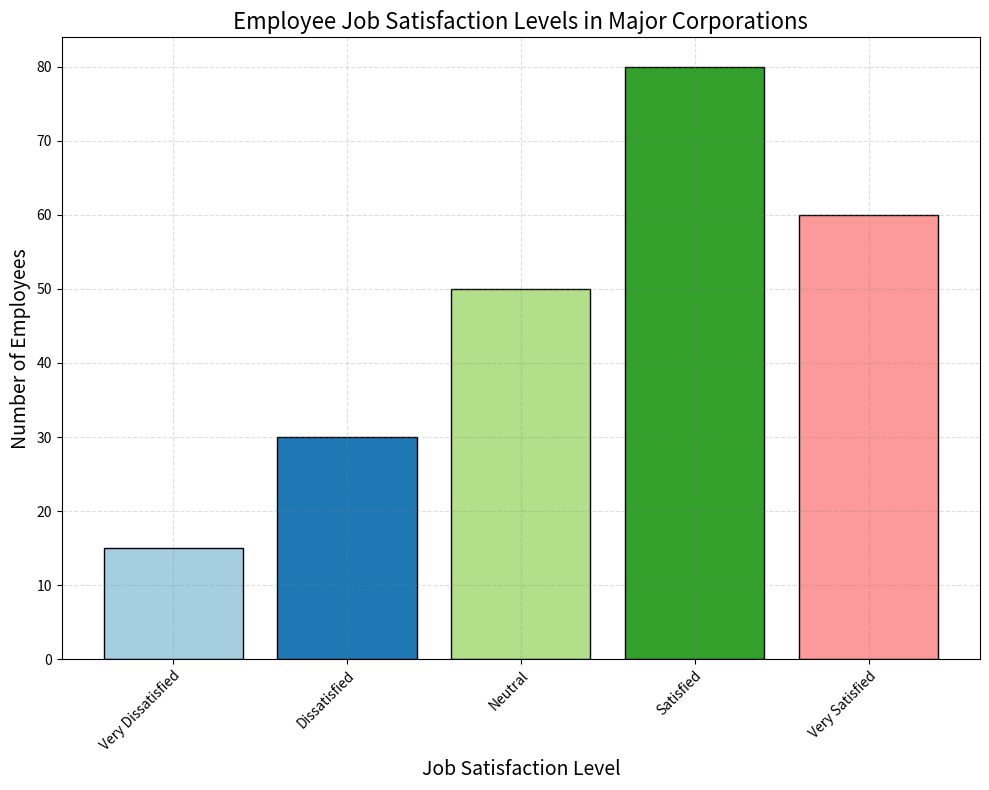

Python code for this plot: (Note: this script raises an exception after producing the figure.)
import matplotlib.pyplot as plt

# Data preparation
data_labels = ['Number of Employees']
line_labels = ['Very Dissatisfied', 'Dissatisfied', 'Neutral', 'Satisfied', 'Very Satisfied']
data = [15, 30, 50, 80, 60]

# Create figure and add a subplot
fig = plt.figure(figsize=(10, 8))
ax = fig.add_subplot(111)

# Plot histogram
bars = ax.bar(line_labels, data, color=plt.cm.Paired.colors, edgecolor='black')

# Add grid, title, and labels
ax.set_title('Employee Job Satisfaction Levels in Major Corporations', fontsize=16)
ax.set_xlabel('Job Satisfaction Level', fontsize=14)
ax.set_ylabel('Number of Employees', fontsize=14)
ax.grid(True, linestyle='--', which='major', color='grey', alpha=.25)

# Rotate labels if they are too long
plt.setp(ax.get_xticklabels(), rotation=45, ha="right", rotation_mode="anchor")

# To prevent content from being displayed improperly
plt.tight_layout()

# Save the figure
save_path = '/cpfs01/user/liuqi/workspace/plotchart/demo/histogram/png/614.png'
plt.savefig(save_path)

# Clear the current figure state to prevent overlap in future plots
plt.clf()
